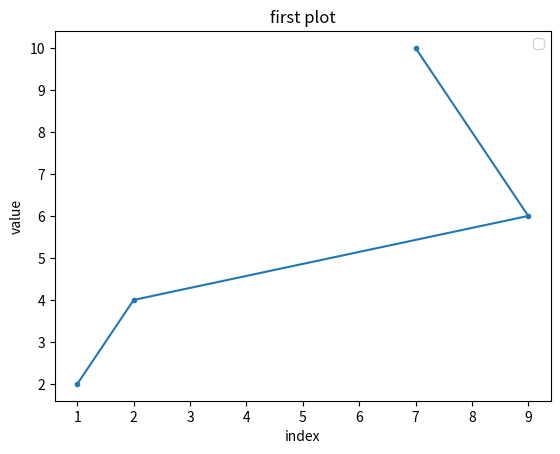

The matplotlib source for this figure: (Note: this script raises an exception after producing the figure.)
from matplotlib import pyplot as plt
# 1
list_y = [1, 2, 3, 4, 6],[1, 4, 9, 16, 25]
# plt.plot(list_y)
# plt.show()
# plt.savefig("./plot_image/first_plot.jpg")
# plt.cla()
plt.xlabel("index")
plt.ylabel("value")
plt.legend(["first line"])
plt.title("first plot")

# 2
list_x_y = [(1,2), (2,4), (9,6), (7,10)]
# list_x_y.sort()
print(list_x_y)
plt.plot([x for x,y in list_x_y], [y for x,y in list_x_y], marker='.')
# plt.show()
plt.savefig("./plot_image/first_plot.jpg")
plt.cla()

# 3
n = range(1,30)
plt.plot(n, n, marker='o', linestyle='--', color="y")
plt.plot(n, [i*i for i in n] , "rs")
plt.plot(n, [i**3 for i in n] , "g^")
plt.legend(["n", "n**2", "n**3"])
plt.show()
plt.cla()

# 4
# plt.scatter()
n = range(1,30)
plt.scatter(n, n, c='y')
plt.scatter(n, [i*i for i in n], c='r')
plt.scatter(n, [i**3 for i in n], c='g')
plt.legend(["n","n*n","n*n*n"])
plt.savefig("./plot_image/forth_plot.jpg")
plt.cla()

# 5
import numpy as np
x = np.random.randint(1, 100, 1000)
y = np.random.randint(1, 100, 1000)
plt.scatter(x, y, c='y')
plt.savefig("./plot_image/fifth_plot.jpg")
plt.cla()

# 6
x = np.random.randint(1, 100, 10000)
plt.hist(x, bins= 99)
plt.savefig('./plot_image/sixth_histogram.jpg')
plt.cla()

# 7
x = [1, 2, 3, 4]
plt.pie(x, explode=[0,0,0,0.1], labels=['1', '2', '3', '4'])
plt.savefig('./plot_image/seventh_histogram.jpg')
plt.cla()
